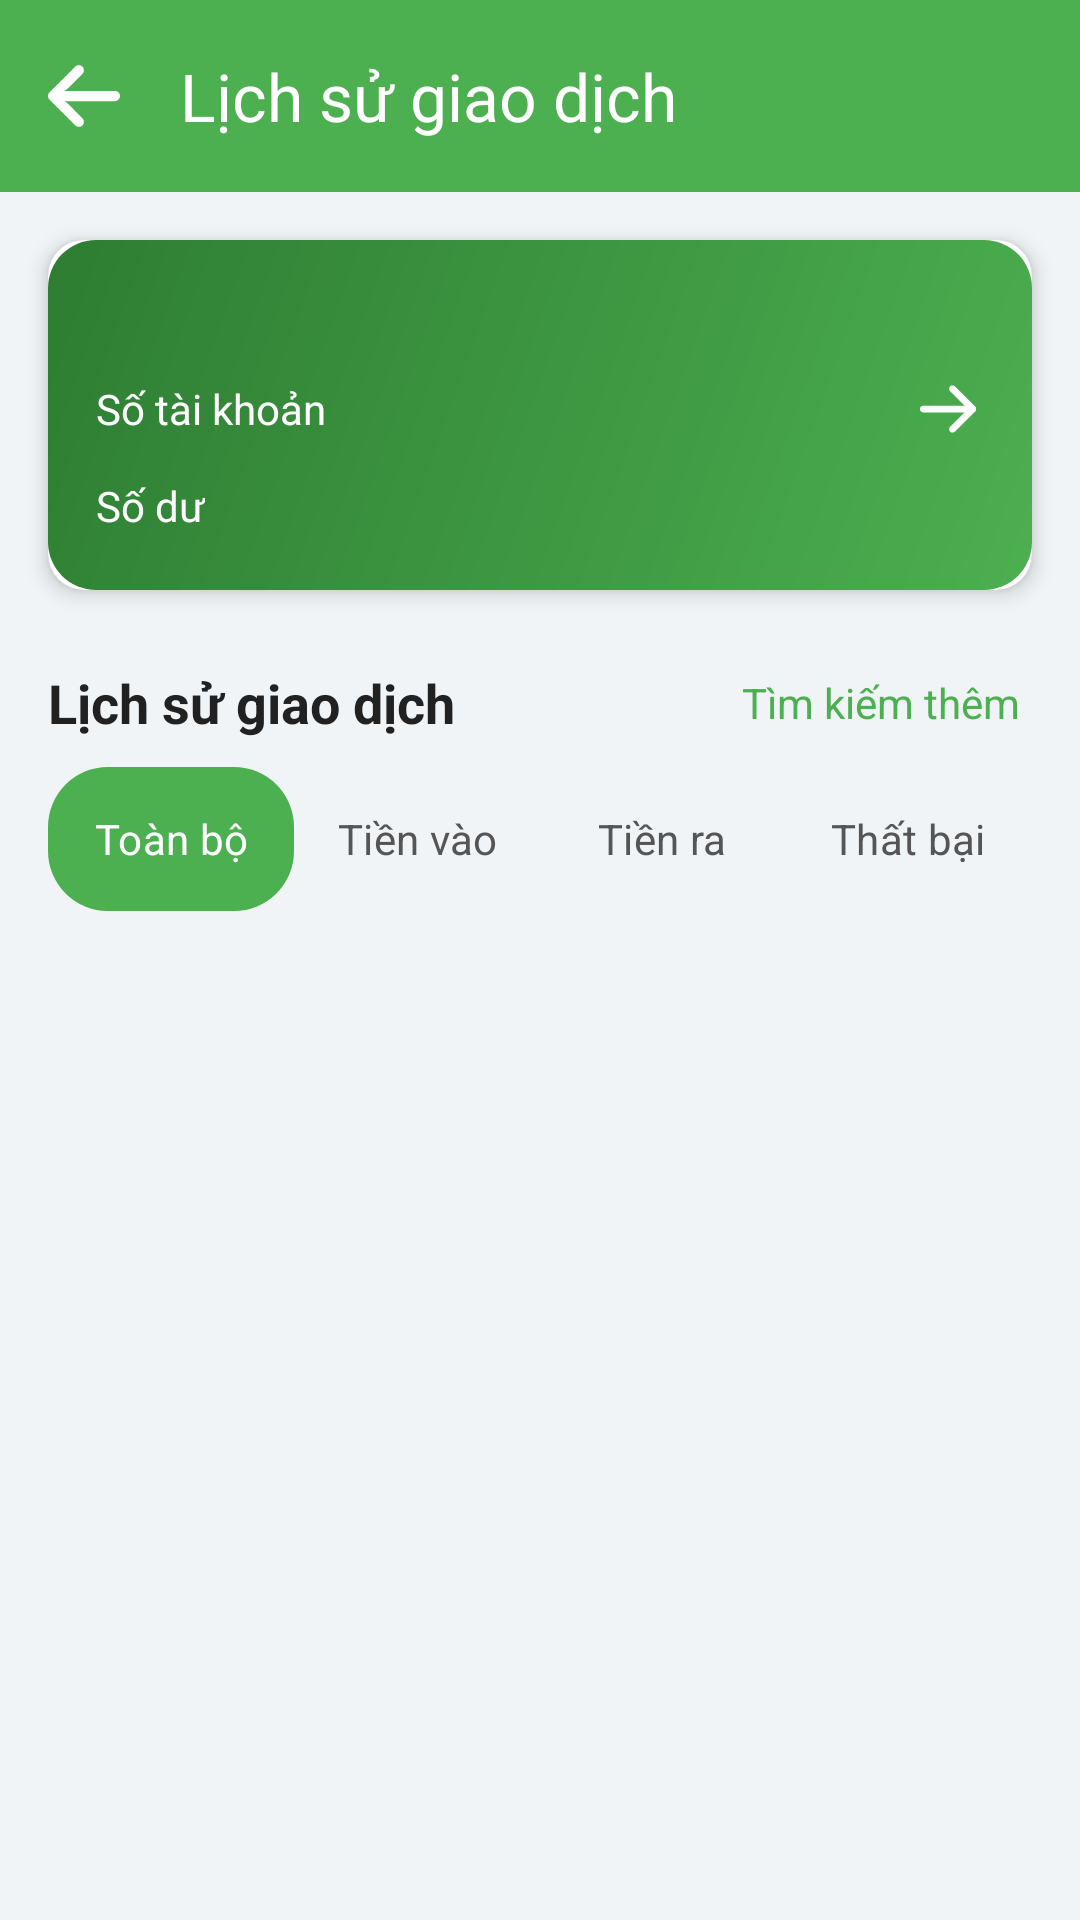

This screen was rendered from an Android layout file. Write that file and the resources it references.
<!-- AndroidManifest.xml: application theme Theme.BankingApplication -->
<!-- res/layout/activity_transaction_history.xml -->
<?xml version="1.0" encoding="utf-8"?>
<LinearLayout xmlns:android="http://schemas.android.com/apk/res/android"
    xmlns:app="http://schemas.android.com/apk/res-auto"
    xmlns:tools="http://schemas.android.com/tools"
    android:id="@+id/main"
    android:layout_width="match_parent"
    android:layout_height="match_parent"
    android:orientation="vertical"
    android:fitsSystemWindows="true"
    android:background="@color/window_background_color"
    tools:context=".TransactionHistoryActivity">

    <com.google.android.material.appbar.AppBarLayout
        android:layout_width="match_parent"
        android:layout_height="wrap_content">

        <androidx.appcompat.widget.Toolbar
            android:id="@+id/toolbar_transaction_history"
            android:layout_width="match_parent"
            android:layout_height="?attr/actionBarSize"
            android:background="@color/green_primary"
            app:navigationIcon="@drawable/ic_arrow_back_white_24dp"
            app:title="Lịch sử giao dịch"
            app:titleTextColor="@android:color/white" />
    </com.google.android.material.appbar.AppBarLayout>

    <androidx.core.widget.NestedScrollView
        android:layout_width="match_parent"
        android:layout_height="match_parent">

        <LinearLayout
            android:layout_width="match_parent"
            android:layout_height="wrap_content"
            android:orientation="vertical">

            
            <androidx.cardview.widget.CardView
                android:id="@+id/account_info_card_history"
                android:layout_width="match_parent"
                android:layout_height="wrap_content"
                android:layout_margin="16dp"
                app:cardCornerRadius="12dp"
                app:cardElevation="4dp">

                <LinearLayout
                    android:layout_width="match_parent"
                    android:layout_height="wrap_content"
                    android:background="@drawable/gradient_green"
                    android:orientation="vertical"
                    android:padding="16dp">

                    <TextView
                        android:id="@+id/tv_user_name_history"
                        android:layout_width="wrap_content"
                        android:layout_height="wrap_content"
                        tools:text="THAN QUOC THINH"
                        android:textColor="@color/white"
                        android:textSize="18sp"
                        android:textStyle="bold"
                        android:layout_marginBottom="4dp"/>

                    <LinearLayout
                        android:layout_width="match_parent"
                        android:layout_height="wrap_content"
                        android:orientation="horizontal"
                        android:gravity="center_vertical">

                        <TextView
                            android:layout_width="wrap_content"
                            android:layout_height="wrap_content"
                            android:text="Số tài khoản"
                            android:textColor="@color/white"
                            android:textSize="14sp" />

                        <TextView
                            android:id="@+id/tv_account_number_history"
                            android:layout_width="0dp"
                            android:layout_height="wrap_content"
                            android:layout_weight="1"
                            android:layout_marginStart="8dp"
                            tools:text="1031457780"
                            android:textColor="@color/white"
                            android:textSize="16sp"
                            android:textStyle="bold" />

                        <ImageView
                            android:id="@+id/iv_copy_account_number_history"
                            android:layout_width="20dp"
                            android:layout_height="20dp"
                            android:src="@drawable/ic_content_copy"
                            app:tint="@color/white"
                            android:layout_marginStart="8dp"
                            android:contentDescription="Sao chép"/>

                        <ImageView
                            android:id="@+id/iv_account_details_arrow_history"
                            android:layout_width="24dp"
                            android:layout_height="24dp"
                            android:src="@drawable/ic_arrow_forward"
                            app:tint="@color/white"
                            android:layout_marginStart="12dp"
                            android:contentDescription="Chi tiết tài khoản"/>
                    </LinearLayout>

                    <LinearLayout
                        android:layout_width="match_parent"
                        android:layout_height="wrap_content"
                        android:layout_marginTop="8dp"
                        android:orientation="horizontal"
                        android:gravity="center_vertical">

                        <TextView
                            android:layout_width="wrap_content"
                            android:layout_height="wrap_content"
                            android:text="Số dư"
                            android:textColor="@color/white"
                            android:textSize="14sp" />

                        <TextView
                            android:id="@+id/tv_balance_history"
                            android:layout_width="0dp"
                            android:layout_height="wrap_content"
                            android:layout_weight="1"
                            android:layout_marginStart="54dp"
                            tools:text="12,584 VND"
                            android:textColor="@color/white"
                            android:textSize="18sp"
                            android:textStyle="bold" />
                        
                    </LinearLayout>
                </LinearLayout>
            </androidx.cardview.widget.CardView>

            
            <RelativeLayout
                android:layout_width="match_parent"
                android:layout_height="wrap_content"
                android:paddingHorizontal="16dp"
                android:layout_marginTop="8dp"
                android:layout_marginBottom="8dp">

                <TextView
                    android:layout_width="wrap_content"
                    android:layout_height="wrap_content"
                    android:text="Lịch sử giao dịch"
                    android:textColor="@color/text_dark"
                    android:textSize="18sp"
                    android:textStyle="bold"
                    android:layout_alignParentStart="true"
                    android:layout_centerVertical="true"/>

                <TextView
                    android:id="@+id/tv_search_more_history"
                    android:layout_width="wrap_content"
                    android:layout_height="wrap_content"
                    android:text="Tìm kiếm thêm"
                    android:textColor="@color/green_primary"
                    android:textSize="14sp"
                    android:layout_alignParentEnd="true"
                    android:layout_centerVertical="true"
                    android:padding="4dp"/>
            </RelativeLayout>

            
            <com.google.android.material.tabs.TabLayout
                android:id="@+id/tab_layout_history"
                android:layout_width="match_parent"
                android:layout_height="wrap_content"
                android:layout_marginHorizontal="16dp"
                android:layout_marginBottom="8dp"
                android:background="@drawable/tab_background_selector"
                app:tabBackground="@drawable/tab_background_selector"
                app:tabGravity="fill"
                app:tabIndicatorHeight="0dp"
                app:tabMode="fixed"
                app:tabRippleColor="@null"
                app:tabSelectedTextColor="@android:color/white"
                app:tabTextAppearance="@style/TextAppearance.AppCompat.Small"
                app:tabTextColor="@color/tab_text_color_unselected">

                <com.google.android.material.tabs.TabItem
                    android:layout_width="wrap_content"
                    android:layout_height="wrap_content"
                    android:text="Toàn bộ" />

                <com.google.android.material.tabs.TabItem
                    android:layout_width="wrap_content"
                    android:layout_height="wrap_content"
                    android:text="Tiền vào" />

                <com.google.android.material.tabs.TabItem
                    android:layout_width="wrap_content"
                    android:layout_height="wrap_content"
                    android:text="Tiền ra" />

                <com.google.android.material.tabs.TabItem
                    android:layout_width="wrap_content"
                    android:layout_height="wrap_content"
                    android:text="Thất bại" />
            </com.google.android.material.tabs.TabLayout>

            
            <androidx.recyclerview.widget.RecyclerView
                android:id="@+id/recycler_view_transactions"
                android:layout_width="match_parent"
                android:layout_height="wrap_content"
                android:nestedScrollingEnabled="false"
                tools:listitem="@layout/item_transaction_history"
                tools:itemCount="6"/>

            <ProgressBar
                android:id="@+id/progress_bar_history"
                style="?android:attr/progressBarStyle"
                android:layout_width="wrap_content"
                android:layout_height="wrap_content"
                android:layout_gravity="center_horizontal"
                android:visibility="gone"
                android:layout_marginTop="20dp"/>

            <TextView
                android:id="@+id/tv_no_transactions"
                android:layout_width="match_parent"
                android:layout_height="wrap_content"
                android:text="Không có giao dịch nào."
                android:gravity="center"
                android:textSize="16sp"
                android:textColor="@color/text_secondary"
                android:visibility="gone"
                android:paddingVertical="20dp"/>

        </LinearLayout>
    </androidx.core.widget.NestedScrollView>
</LinearLayout>
<!-- res/layout/item_transaction_history.xml (included above) -->
<?xml version="1.0" encoding="utf-8"?>
<LinearLayout xmlns:android="http://schemas.android.com/apk/res/android"
    xmlns:app="http://schemas.android.com/apk/res-auto"
    xmlns:tools="http://schemas.android.com/tools"
    android:layout_width="match_parent"
    android:layout_height="wrap_content"
    android:orientation="vertical"
    android:paddingHorizontal="16dp"
    android:paddingVertical="12dp"
    android:background="?attr/selectableItemBackground">

    <LinearLayout
        android:layout_width="match_parent"
        android:layout_height="wrap_content"
        android:orientation="horizontal"
        android:gravity="center_vertical"
        android:layout_marginBottom="4dp">

        <TextView
            android:id="@+id/tv_transaction_date"
            android:layout_width="wrap_content"
            android:layout_height="wrap_content"
            android:textSize="13sp"
            android:textColor="@color/text_secondary"
            tools:text="20/05/2025" />

        <TextView
            android:id="@+id/tv_transaction_status_tag"
            android:layout_width="wrap_content"
            android:layout_height="wrap_content"
            android:text="Thất bại"
            android:textSize="11sp"
            android:textColor="@android:color/white"
            android:background="@drawable/tag_failed_background"
        android:paddingHorizontal="8dp"
        android:paddingVertical="2dp"
        android:layout_marginStart="8dp"
        android:visibility="gone"
        tools:visibility="visible"/>
    </LinearLayout>


    <RelativeLayout
        android:layout_width="match_parent"
        android:layout_height="wrap_content">

        <TextView
            android:id="@+id/tv_transaction_description"
            android:layout_width="match_parent"
            android:layout_height="wrap_content"
            android:layout_toStartOf="@+id/ll_amount_arrow"
            android:layout_alignParentStart="true"
            android:layout_centerVertical="true"
            android:textSize="15sp"
            android:textColor="@color/text_dark"
            android:maxLines="2"
            android:ellipsize="end"
            android:layout_marginEnd="8dp"
            tools:text="MBVCB.9560745425.457152.THAN QUOC THINH chuyen tien.CT tu 1031457780..."/>

        <LinearLayout
            android:id="@+id/ll_amount_arrow"
            android:layout_width="wrap_content"
            android:layout_height="wrap_content"
            android:layout_alignParentEnd="true"
            android:layout_centerVertical="true"
            android:orientation="horizontal"
            android:gravity="center_vertical">

            <TextView
                android:id="@+id/tv_transaction_amount"
                android:layout_width="wrap_content"
                android:layout_height="wrap_content"
                android:textSize="16sp"
                android:textStyle="bold"
                tools:textColor="@color/red_error"
                tools:text="- 2,000 VND"
                android:layout_marginEnd="8dp"/>

            <ImageView
                android:layout_width="18dp"
                android:layout_height="18dp"
                android:src="@drawable/ic_arrow_forward"
                app:tint="@color/text_grey_label" />
        </LinearLayout>
    </RelativeLayout>
</LinearLayout>
<!-- resources referenced by this layout -->
<resources>
  <color name="green_primary">#4CAF50</color>
  <color name="red_error">#D32F2F</color>
  <color name="tab_text_color_unselected">#555555</color>
  <color name="text_dark">#212121</color>
  <color name="text_grey_label">#757575</color>
  <color name="text_secondary">#757575</color>
  <color name="white">#FFFFFFFF</color>
  <color name="window_background_color">#F0F4F7</color>
  <!-- drawable gradient_green (drawable) -->
  <?xml version="1.0" encoding="utf-8"?>
  <shape xmlns:android="http://schemas.android.com/apk/res/android"
      android:shape="rectangle">
      <gradient
          android:angle="135"
          android:startColor="@color/green_gradient_start"
          android:endColor="@color/green_gradient_end"
          android:type="linear" />
      <corners android:radius="16dp" />
  </shape>
  <!-- drawable ic_arrow_back_white_24dp (drawable) -->
  <vector xmlns:android="http://schemas.android.com/apk/res/android"
      android:width="24dp"
      android:height="24dp"
      android:viewportWidth="447.24"
      android:viewportHeight="447.24">
    <path
        android:fillColor="#FFF"
        android:pathData="M420.36,192.23c-1.83,-0.3 -3.68,-0.43 -5.53,-0.41H99.31l6.88,-3.2c6.72,-3.18 12.84,-7.51 18.08,-12.8l88.48,-88.48c11.65,-11.12 13.61,-29.02 4.64,-42.4c-10.44,-14.26 -30.46,-17.35 -44.72,-6.91c-1.15,0.84 -2.25,1.76 -3.28,2.75l-160,160C-3.12,213.27 -3.13,233.53 9.36,246.03c0.01,0.01 0.02,0.02 0.03,0.03l160,160c12.51,12.48 32.78,12.45 45.26,-0.06c0.98,-0.99 1.9,-2.03 2.74,-3.14c8.97,-13.38 7.01,-31.28 -4.64,-42.4l-88.32,-88.64c-4.7,-4.7 -10.09,-8.64 -16,-11.68l-9.6,-4.32h314.24c16.35,0.61 30.69,-10.81 33.76,-26.88C449.65,211.49 437.81,195.06 420.36,192.23z"/>
  </vector>
  <!-- drawable ic_arrow_forward (drawable) -->
  <vector xmlns:android="http://schemas.android.com/apk/res/android"
      android:width="512dp"
      android:height="512dp"
      android:viewportWidth="32"
      android:viewportHeight="32">
    <path
        android:pathData="m3.5,16c0,-0.828 0.672,-1.5 1.5,-1.5h22c0.828,0 1.5,0.672 1.5,1.5s-0.672,1.5 -1.5,1.5h-22c-0.828,0 -1.5,-0.672 -1.5,-1.5z"
        android:fillColor="#000000"
        android:fillType="evenOdd"/>
    <path
        android:pathData="m16.939,5.939c0.586,-0.586 1.536,-0.586 2.121,0l9,9c0.586,0.586 0.586,1.536 0,2.121l-9,9c-0.586,0.586 -1.536,0.586 -2.121,0 -0.586,-0.586 -0.586,-1.536 0,-2.121l7.939,-7.939 -7.939,-7.939c-0.586,-0.586 -0.586,-1.536 0,-2.121z"
        android:fillColor="#000000"
        android:fillType="evenOdd"/>
  </vector>
  <!-- drawable tab_background_selector (drawable) -->
  <?xml version="1.0" encoding="utf-8"?>
  <selector xmlns:android="http://schemas.android.com/apk/res/android">
      <item android:drawable="@drawable/tab_selected_background" android:state_selected="true" />
      <item android:drawable="@android:color/transparent" /> 
  </selector>
  <!-- drawable tag_failed_background (drawable) -->
  <?xml version="1.0" encoding="utf-8"?>
  <shape xmlns:android="http://schemas.android.com/apk/res/android"
      android:shape="rectangle">
      <solid android:color="@color/red_error" /> 
      <corners android:radius="4dp" /> 
  </shape>
  <style name="Theme.BankingApplication" parent="Base.Theme.BankingApplication" />
  <color name="green_gradient_start">#4CAF50</color>
  <color name="green_gradient_end">#2E7D32</color>
  <!-- drawable tab_selected_background (drawable) -->
  <?xml version="1.0" encoding="utf-8"?>
  <shape xmlns:android="http://schemas.android.com/apk/res/android"
      android:shape="rectangle">
      <solid android:color="@color/tab_selected_green" /> 
      <corners android:radius="20dp" /> 
  </shape>
  <style name="Base.Theme.BankingApplication" parent="Theme.Material3.DayNight.NoActionBar">
          
          
      </style>
  <color name="tab_selected_green">#4CAF50</color>
</resources>
